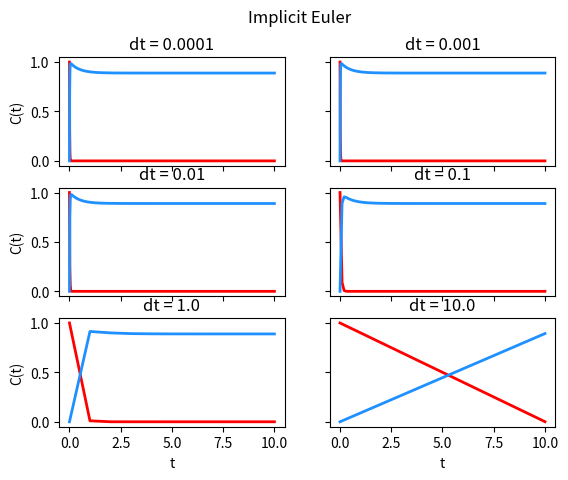
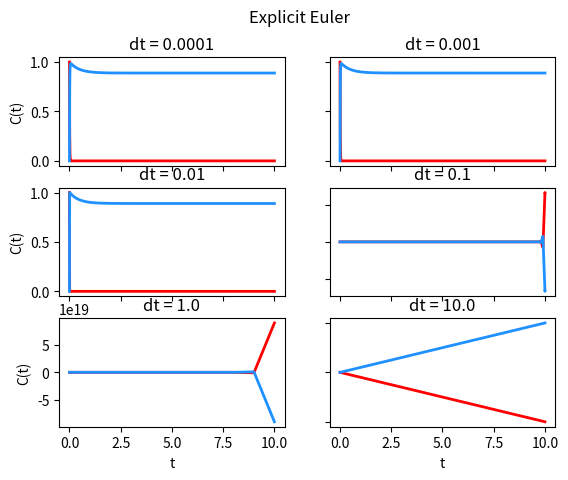
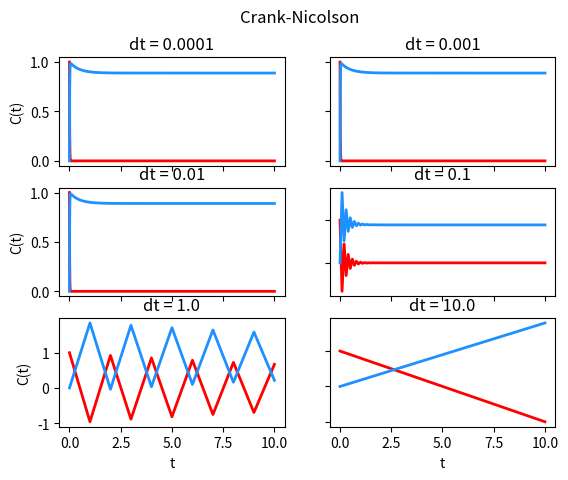
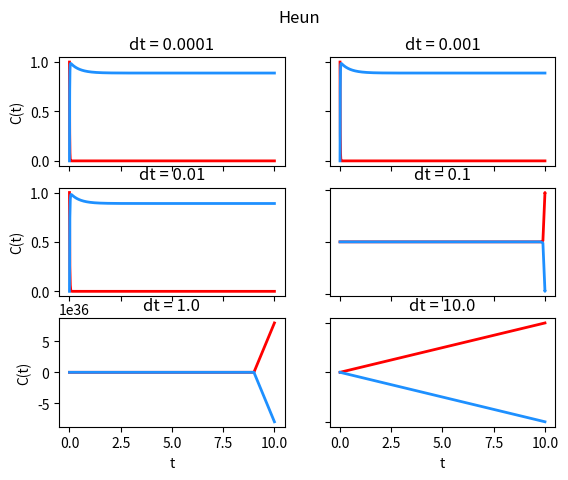
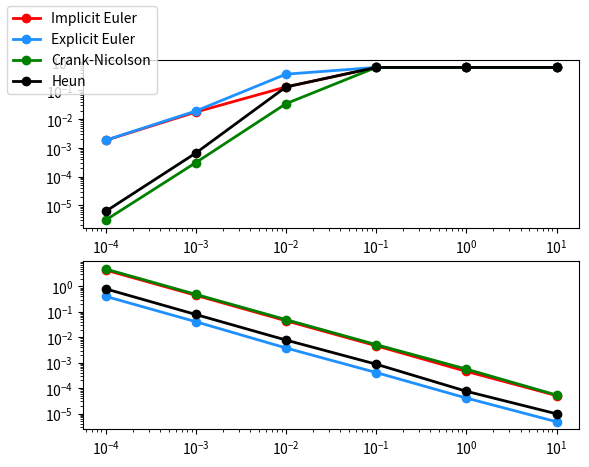

Recreate these plots in Python, in order.


# do things for a small reactor model -> every node is like a little reactor
# 
### give them the basic run-down for chemical reactions
### dn/dt = S*r -> S is the stochiometry matrix
### 

# implement explicit Euler -> instable
# implement implicit Euler -> stable but overdamped (mention BDF methods)
# implement Crank-Nicolson method = 2 - stage implicit Runge-Kutta method -> stable and accurate but expensive
# implement Heun's method = 2 - stage explicit Runge-Kutta method -> (somewhat stable), accurate and cheap
# many explicit/semi-implicit suggest that they can check what is a good trade-off 

# mention stiffness ->  fast and small time-scales 
# ==> need a lot of small time steps of explicit integrator to keep up with the dynamics and but long simulation horizons
#     to see effects in slow dynamics

# A -> B <-> 2D
# k= [100, 0.25, 1.0]
# test different integrators to give yourself an idea of what the trade-offs are. 

from scipy.optimize import fsolve
import numpy as np
import matplotlib.pyplot as plt
import time

def reaction_rates(x,k):
    return k*x

def reactor(x,t,k,S):
    return S @ reaction_rates(x,k)

def explicit_euler_step(x0,t,f,dt):
    return x0 + dt * f(x0, t)

def implicit_euler_step(x0,t,f,dt):
    return fsolve(lambda x : x0+dt*f(x,t+dt) - x, x0)

def crank_nicolson_step(x0,t,f,dt):
    e_step = dt/2*f(x0,t)
    x_ee = x0 + e_step
    update = lambda x : x_ee + dt/2*f(x,t+dt) - x
    x = fsolve(update, x0)
    return x

def heun_step(x0,t,f,dt):
    e_step = f(x0,t)
    x_ee = x0 + dt*e_step
    return x0 + dt/2*(e_step + f(x_ee,t+dt))

def integrate(f, x0, tspan, dt, int):
    t, tf = tspan
    x = x0
    trajectory = [x0]
    ts = [t]
    while t < tf:
        dt_eff = min(dt, tf-t)
        x = int(x,t,f,dt_eff)
        t = min(t+dt_eff, tf)
        trajectory.append(x)
        ts.append(t)
    return trajectory, ts

# stoichiometry matrix 
S = np.array([[-1, 0, 0],
              [1, -1, 1],
              [0, 2, -2]])

k = np.array([100.0, 0.25, 1.0])

x0 = np.array([1.0, 0.0, 0.0])

dt_range = 10**np.linspace(-4,1,6)
integrators = [implicit_euler_step, explicit_euler_step, crank_nicolson_step, heun_step] 
performance = dict()
for dt in dt_range:
    for integrator in integrators:
        t0 = time.time()
        sol = integrate(lambda x,t : reactor(x,t,k,S), x0, (0.0,10.0), dt, integrator)
        tf = time.time()
        performance[dt, integrator, "CPU_time"] = tf-t0
        performance[dt, integrator, "sol"] = sol 
   
# compare stability and computational performance
def plot_traces(ax, t_range, sol):
    colors = ["red", "dodgerblue", "black"]
    labels = ["A", "B", "C"]
    for i in range(0,2):
        ax.plot(t_range, [s[i] for s in sol], color = colors[i], linewidth = 2, label = labels[i])
    ax.set_xlabel("t")
    ax.set_ylabel("C(t)")
    ax.label_outer()
        
integrator2name = {crank_nicolson_step : "Crank-Nicolson",
                   explicit_euler_step : "Explicit Euler",
                   implicit_euler_step : "Implicit Euler",
                   heun_step : "Heun"}

for integrator in integrators:
    fig, axs = plt.subplots(3,2)
    fig.suptitle(integrator2name[integrator])
    for i in range(3):
        for j in range(2):
            dt = dt_range[i*2+j]
            print(dt)
            sol, ts = performance[dt, integrator, "sol"]
            axs[i,j].set_title("dt = "+str(dt))
            plot_traces(axs[i,j], ts, sol)   
    fig.show()

def compute_error(sol, ref_sol):
    return sum(np.linalg.norm(sol[i]-ref_sol[i]) for i in range(len(ref_sol)))/len(sol)

benchmark = np.exp(-k[0]*0.01)*x0[0]
fig, axs = plt.subplots(2)
for i in range(2):
    axs[i].set_yscale('log')
    axs[i].set_xscale('log')
    
colors  = {integrators[0] : "red",
           integrators[1] : "dodgerblue",
           integrators[2] : "green",
           integrators[3] : "black"}


for integrator in integrators:
    times = [performance[dt, integrator, "CPU_time"] for dt in dt_range]
    accuracy = [np.linalg.norm(performance[dt, integrator, "sol"][0][round(0.01/dt)][0] - benchmark) for dt in dt_range]
    axs[0].plot(dt_range, accuracy, 'o-', color = colors[integrator], linewidth = 2, label = integrator2name[integrator])
    axs[1].plot(dt_range, times, 'o-', color = colors[integrator], linewidth = 2)#, label = integrator2name[integrator])
fig.legend(loc = 'upper left')
fig.show()